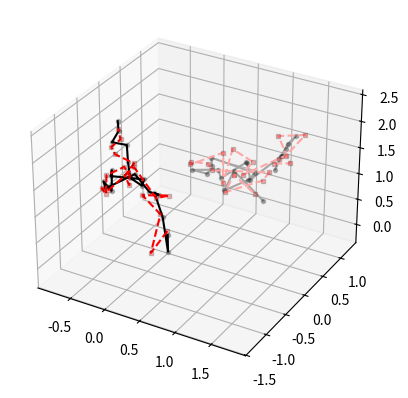

The matplotlib source for this figure:
import numpy as np
import matplotlib.pyplot as plt
from mpl_toolkits.mplot3d import Axes3D

"""Visualising predictions of model vs an empirical trajectory (for the fetch environments)"""

EMPIRICAL_DEFAULT = {"marker":"o", "markersize": 3, "color": (0,0,0,1), "markerfacecolor": (0,0,0,0.3),
                     "markeredgecolor":(0,0,0,0.2), "linestyle":"-"}
EMPIRICAL_OBJ_DEFAULT = {"marker":"o", "markersize": 3, "color": ((166.0/255.0),(166.0/255.0),(166.0/255.0),1), "markerfacecolor": (0,0,0,0.3),
                     "markeredgecolor":(0,0,0,0.2), "linestyle":"-"}
MODEL_DEFAULT = {"marker": "s", "markersize":3, "color":(1,0,0,1), "markerfacecolor": (1,0,0,0.3),
                 "markeredgecolor":(0,0,0,0.2), "linestyle":"--"}
MODEL_OBJ_DEFAULT = {"marker":"s", "markersize":3, "color":(1, (166.0/255.0), (166.0/255.0)), "markerfacecolor":(1,0,0,0.3),
                     "markeredgecolor":(0,0,0,0.2), "linestyle":"--"}

def plot_traj_vs_model_pred(model, env, num_steps=20, actions=None, start_state=None, object=False,
                            empirical_options=None, model_options=None, empirical_obj_options=None,
                            model_obj_options=None):
    fig = plt.figure()
    ax = fig.add_subplot(111, projection='3d')
    if empirical_options is None:
        empirical_options = EMPIRICAL_DEFAULT
    if empirical_obj_options is None:
        empirical_obj_options = EMPIRICAL_OBJ_DEFAULT
    if model_options is None:
        model_options = MODEL_DEFAULT
    if model_obj_options is None:
        model_obj_options = MODEL_OBJ_DEFAULT
    if start_state is not None:
        env.restore_state(start_state)
        obs = env._get_obs()
    else:
        obs = env.reset()
    state_traj_emp = np.zeros((num_steps+1, env.state_dim))
    state_traj_model = np.zeros((num_steps+1, env.state_dim))
    state_traj_emp[0, :] = obs["observation"]
    state_traj_model[0, :] = obs["observation"]
    for i in range(num_steps):
        if actions is None:
            a = actions[i, :]
        else:
            a = env.action_space.sample()
        obs, _, _, _ = env.step(a)
        pred_obs = model.predict(state_traj_model[i, :], a)
        state_traj_emp[i+1, :] = obs["observation"]
        state_traj_model[i+1, :] = pred_obs
    robot_emp = env.get_robot_pos_from_state(state_traj_emp)
    ax.plot(robot_emp[:, 0], robot_emp[:, 1], robot_emp[:, 2], **empirical_options)
    robot_model = env.get_robot_pos_from_state(state_traj_model)
    ax.plot(robot_model[:, 0], robot_model[:, 1], robot_model[:, 2], **model_options)
    if object:
        obj_emp = env.get_obj_pos_from_state(state_traj_emp)
        ax.plot(obj_emp[:, 0], obj_emp[:, 1], obj_emp[:, 2], **empirical_obj_options)
        obj_model = env.get_obj_pos_from_state(state_traj_model)
        ax.plot(obj_model[:, 0], obj_model[:, 1], obj_model[:, 2], **model_obj_options)
        all_data = np.concatenate((robot_emp, robot_model, obj_model, obj_emp), axis=0)
    else:
        all_data = np.concatenate((robot_model, robot_emp), axis=0)
    X = all_data[:, 0]
    Y = all_data[:, 1]
    Z = all_data[:, 2]
    max_range = np.array([X.max() - X.min(), Y.max() - Y.min(), Z.max() - Z.min()]).max() / 2.0
    mid_x = (X.max() + X.min()) * 0.5
    mid_y = (Y.max() + Y.min()) * 0.5
    mid_z = (Z.max() + Z.min()) * 0.5
    ax.set_xlim(mid_x - max_range, mid_x + max_range)
    ax.set_ylim(mid_y - max_range, mid_y + max_range)
    ax.set_zlim(mid_z - max_range, mid_z + max_range)

"""Plot clouds of points generated by the GAN forwards in time (towards the goal)
WILL NEED TO MODIFY THIS FOR OBJECT ENV
"""
OPACITY = 0.1
COLOURS_DEFAULT = [[1,0,0,OPACITY], [0,0,1,OPACITY], [0,1,0,OPACITY], [0,0,0,OPACITY]]
"""
Should include subplot option - show progression. Maybe also animation would be good.
"""
def plot_goal_clouds(G, start_state, end_goal, num_steps=5, num_points_per_cloud=500, colours=None,
                     steps_to_plot="all"):
    if colours is None:
        colours = COLOURS_DEFAULT
    fig = plt.figure()
    ax = fig.add_subplot(111, projection='3d')
    ax.scatter(start_state[0], start_state[1], start_state[2], s=60, c="red")
    ax.scatter(end_goal[0], end_goal[1], end_goal[2], s=60, c="black")
    curr_states = np.tile(start_state, (num_points_per_cloud, 1))
    end_goal = np.tile(end_goal, (num_points_per_cloud, 1))

    for i in range(num_steps):
        gen_states = G.generate(curr_states, end_goal)
        if steps_to_plot == "all" or i in steps_to_plot:
            ax.scatter(gen_states[:, 0], gen_states[:, 1], gen_states[:, 2], c=colours[i%len(colours)])
        curr_states = gen_states


"""TEST"""
robot_emp = np.zeros((20, 3))
obj_emp = np.zeros((20, 3))
obj_emp[0,:] = np.array([1.0, 1.0, 1.0])
for i in range(1, 20):
    robot_emp[i, :] = robot_emp[i-1, :] + 0.2*np.random.randn(3)
    obj_emp[i, :] = obj_emp[i-1, :] + 0.2*np.random.randn(3)

robot_model = robot_emp + 0.1*np.random.randn(20, 3)
obj_model = obj_emp + 0.1*np.random.randn(20,3)

fig = plt.figure()
ax = fig.add_subplot(111, projection='3d')

ax.plot(robot_emp[:, 0], robot_emp[:, 1], robot_emp[:, 2], **EMPIRICAL_DEFAULT)
ax.plot(robot_model[:, 0], robot_model[:, 1], robot_model[:, 2], **MODEL_DEFAULT)
ax.plot(obj_emp[:, 0], obj_emp[:, 1], obj_emp[:, 2], **EMPIRICAL_OBJ_DEFAULT)
ax.plot(obj_model[:, 0], obj_model[:, 1], obj_model[:, 2], **MODEL_OBJ_DEFAULT)
all_data = np.concatenate((robot_emp, robot_model, obj_model, obj_emp), axis=0)
X = all_data[:, 0]
Y = all_data[:, 1]
Z = all_data[:, 2]
max_range = np.array([X.max() - X.min(), Y.max() - Y.min(), Z.max() - Z.min()]).max() / 2.0
mid_x = (X.max() + X.min()) * 0.5
mid_y = (Y.max() + Y.min()) * 0.5
mid_z = (Z.max() + Z.min()) * 0.5
ax.set_xlim(mid_x - max_range, mid_x + max_range)
ax.set_ylim(mid_y - max_range, mid_y + max_range)
ax.set_zlim(mid_z - max_range, mid_z + max_range)

print("OK")